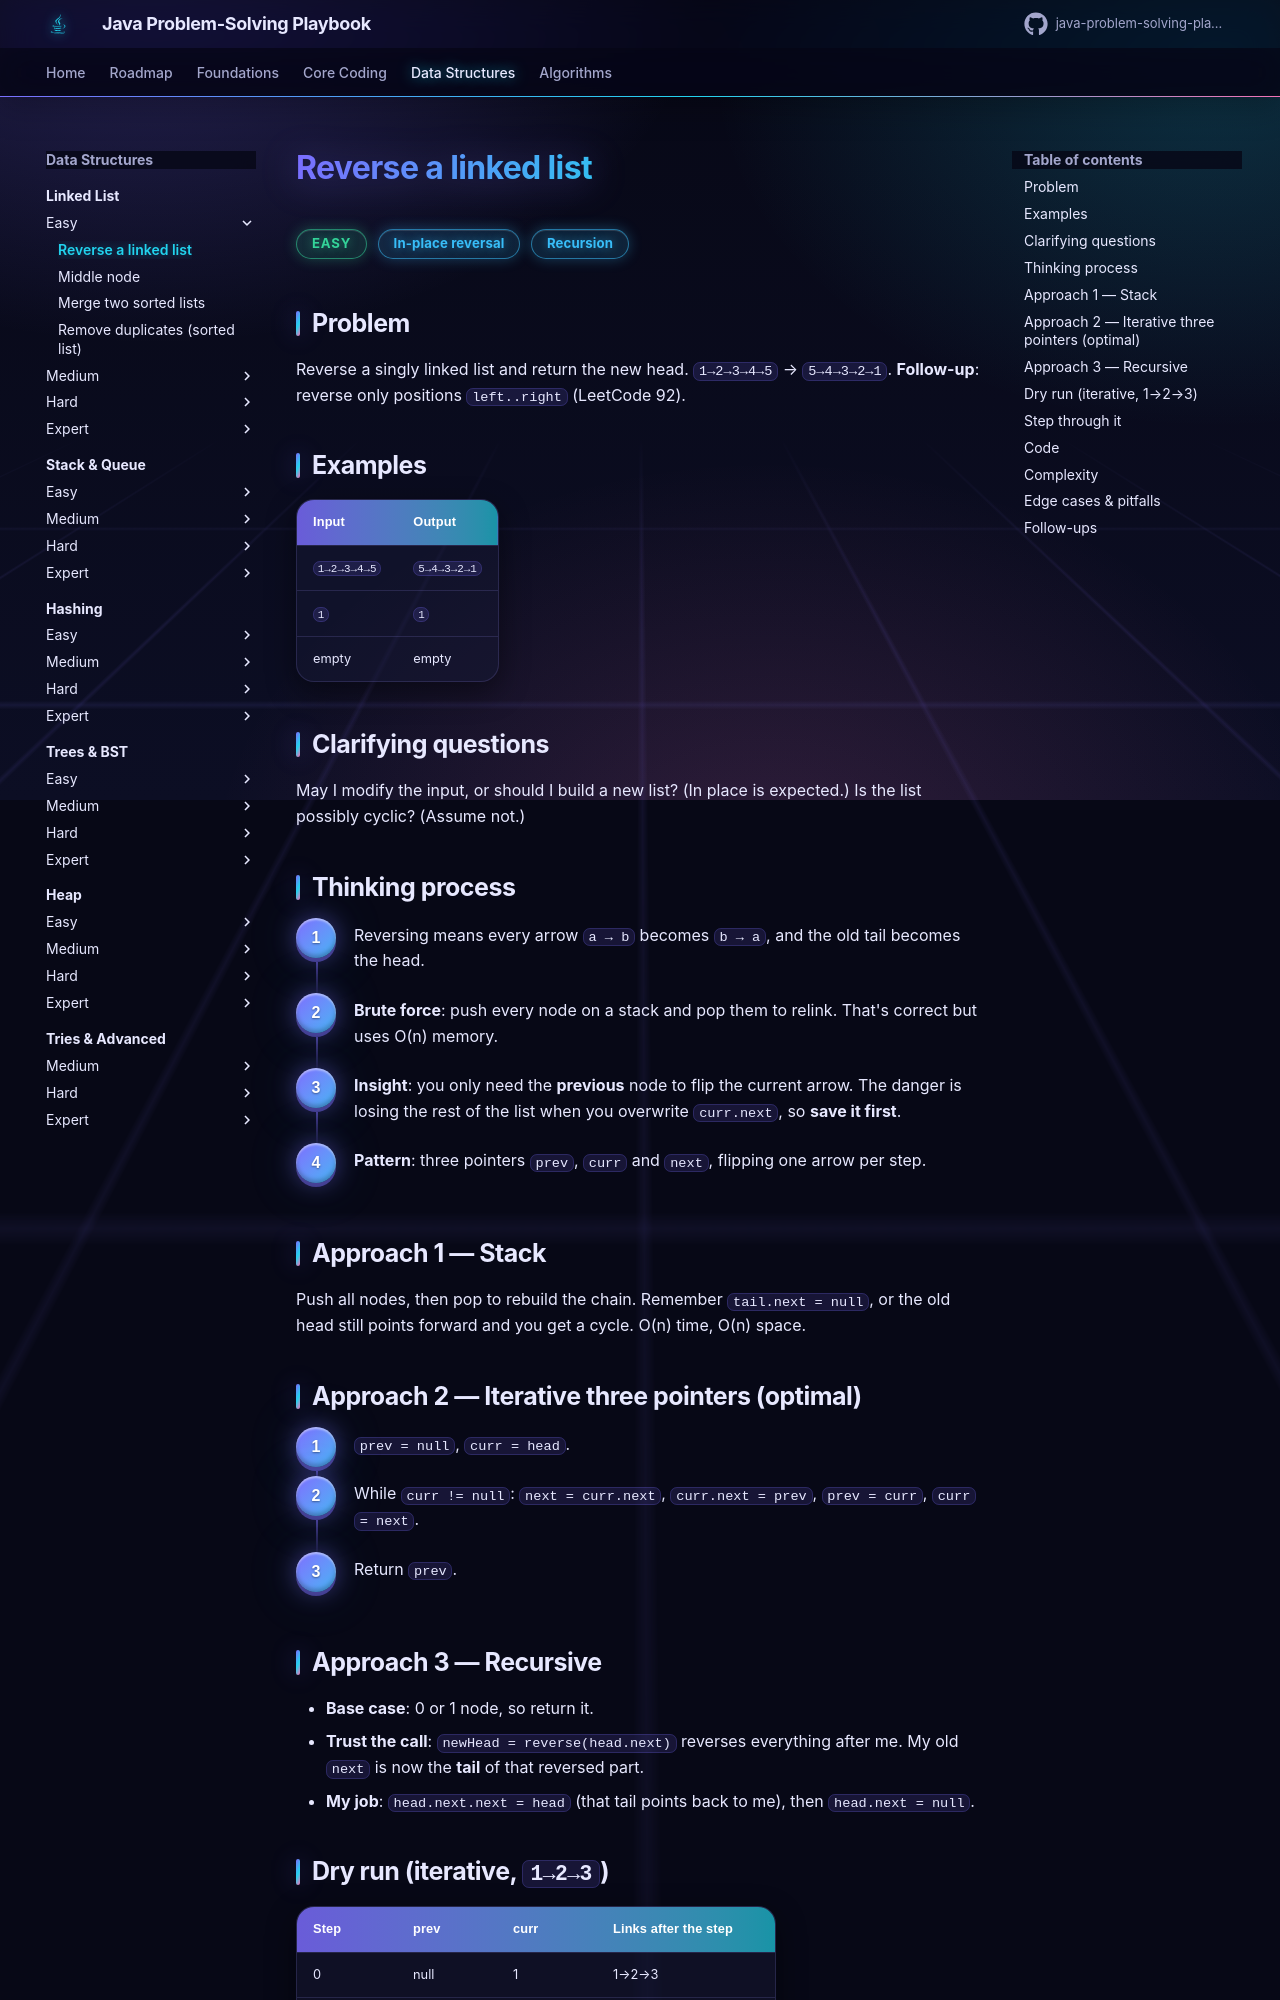

repository: khiruashish/java-problem-solving-playbook · page: 06-linked-list/reverse-linked-list/index.html · generator: mkdocs

# Reverse a linked list

<span class="badge easy">Easy</span> <span class="badge tag">In-place reversal</span> <span class="badge tag">Recursion</span>

## Problem
Reverse a singly linked list and return the new head. `1→2→3→4→5` → `5→4→3→2→1`.
**Follow-up**: reverse only positions `left..right` (LeetCode 92).

## Examples
| Input | Output |
|-------|--------|
| `1→2→3→4→5` | `5→4→3→2→1` |
| `1` | `1` |
| empty | empty |

## Clarifying questions
May I modify the input, or should I build a new list? (In place is expected.) Is the list possibly cyclic? (Assume not.)
